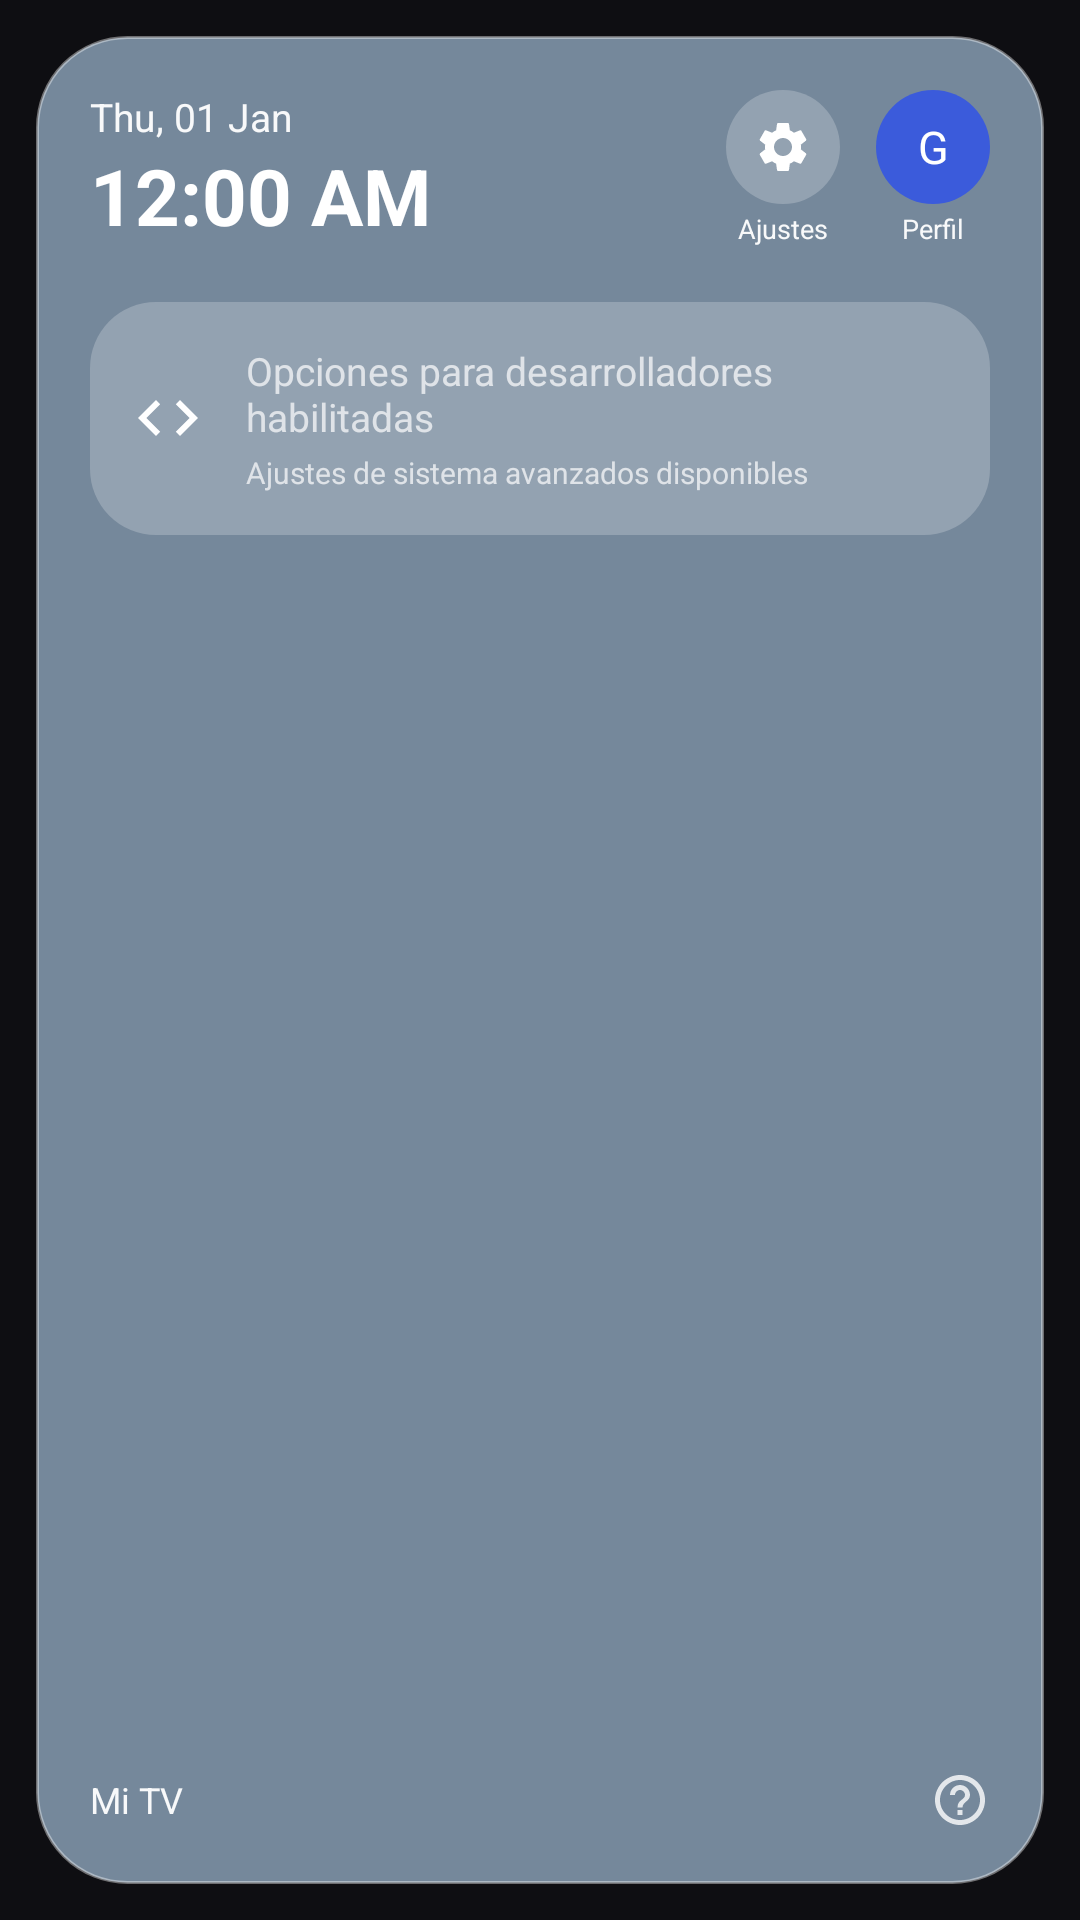

Reconstruct the res/layout file that produces this screen, plus the resources it refers to.
<!-- AndroidManifest.xml: application theme Theme.LauncherTV -->
<!-- res/layout/panel_quick.xml -->
<?xml version="1.0" encoding="utf-8"?>
<FrameLayout xmlns:android="http://schemas.android.com/apk/res/android"
    android:layout_width="match_parent"
    android:layout_height="match_parent"
    android:padding="12dp">

    <LinearLayout
        android:layout_width="match_parent"
        android:layout_height="match_parent"
        android:orientation="vertical"
        android:background="@drawable/qs_panel_bg"
        android:padding="18dp">

        
        <LinearLayout
            android:layout_width="match_parent"
            android:layout_height="wrap_content"
            android:orientation="horizontal">

            <LinearLayout
                android:layout_width="0dp"
                android:layout_height="wrap_content"
                android:layout_weight="1"
                android:orientation="vertical">

                <TextClock
                    android:layout_width="wrap_content"
                    android:layout_height="wrap_content"
                    android:format12Hour="EEE, dd MMM"
                    android:format24Hour="EEE, dd MMM"
                    android:textColor="#F2FFFFFF"
                    android:textSize="13sp" />

                <TextClock
                    android:layout_width="wrap_content"
                    android:layout_height="wrap_content"
                    android:format12Hour="h:mm a"
                    android:format24Hour="HH:mm"
                    android:textColor="#FFFFFF"
                    android:textSize="26sp"
                    android:textStyle="bold" />
            </LinearLayout>

            <LinearLayout
                android:layout_width="wrap_content"
                android:layout_height="wrap_content"
                android:orientation="vertical"
                android:gravity="center_horizontal">

                <ImageView
                    android:id="@+id/qsGear"
                    android:layout_width="38dp"
                    android:layout_height="38dp"
                    android:padding="9dp"
                    android:focusable="true"
                    android:background="@drawable/qs_gear_bg"
                    android:src="@drawable/ic_settings" />

                <TextView
                    android:layout_width="wrap_content"
                    android:layout_height="wrap_content"
                    android:layout_marginTop="2dp"
                    android:text="Ajustes"
                    android:textColor="#F2FFFFFF"
                    android:textSize="9sp" />
            </LinearLayout>

            <LinearLayout
                android:layout_width="wrap_content"
                android:layout_height="wrap_content"
                android:layout_marginStart="12dp"
                android:orientation="vertical"
                android:gravity="center_horizontal">

                <TextView
                    android:layout_width="38dp"
                    android:layout_height="38dp"
                    android:gravity="center"
                    android:background="@drawable/profile_circle"
                    android:text="@string/profile_letter"
                    android:textColor="@color/text_primary"
                    android:textSize="15sp" />

                <TextView
                    android:layout_width="wrap_content"
                    android:layout_height="wrap_content"
                    android:layout_marginTop="2dp"
                    android:text="Perfil"
                    android:textColor="#F2FFFFFF"
                    android:textSize="9sp" />
            </LinearLayout>
        </LinearLayout>

        
        <ScrollView
            android:layout_width="match_parent"
            android:layout_height="0dp"
            android:layout_weight="1"
            android:layout_marginTop="14dp"
            android:clipToPadding="false"
            android:scrollbars="none">

            <LinearLayout
                android:layout_width="match_parent"
                android:layout_height="wrap_content"
                android:orientation="vertical">

                <LinearLayout
                    android:id="@+id/qsGrid"
                    android:layout_width="match_parent"
                    android:layout_height="wrap_content"
                    android:orientation="vertical" />

                <LinearLayout
                    android:id="@+id/qsDev"
                    android:layout_width="match_parent"
                    android:layout_height="wrap_content"
                    android:layout_marginTop="4dp"
                    android:orientation="horizontal"
                    android:gravity="center_vertical"
                    android:focusable="true"
                    android:background="@drawable/qs_tile_bg"
                    android:padding="14dp">

                    <ImageView
                        android:id="@+id/qsDevIcon"
                        android:layout_width="24dp"
                        android:layout_height="24dp"
                        android:src="@drawable/ic_qs_dev" />

                    <LinearLayout
                        android:layout_width="0dp"
                        android:layout_height="wrap_content"
                        android:layout_weight="1"
                        android:layout_marginStart="14dp"
                        android:orientation="vertical">

                        <TextView
                            android:id="@+id/qsDevTitle"
                            android:layout_width="match_parent"
                            android:layout_height="wrap_content"
                            android:text="Opciones para desarrolladores habilitadas"
                            android:textSize="13sp" />

                        <TextView
                            android:id="@+id/qsDevSub"
                            android:layout_width="match_parent"
                            android:layout_height="wrap_content"
                            android:layout_marginTop="3dp"
                            android:text="Ajustes de sistema avanzados disponibles"
                            android:textSize="10sp" />
                    </LinearLayout>
                </LinearLayout>
            </LinearLayout>
        </ScrollView>

        
        <LinearLayout
            android:layout_width="match_parent"
            android:layout_height="wrap_content"
            android:layout_marginTop="8dp"
            android:orientation="horizontal"
            android:gravity="center_vertical">

            <TextView
                android:layout_width="0dp"
                android:layout_height="wrap_content"
                android:layout_weight="1"
                android:text="Mi TV"
                android:textColor="#F2FFFFFF"
                android:textSize="12sp" />

            <ImageView
                android:layout_width="20dp"
                android:layout_height="20dp"
                android:alpha="0.8"
                android:src="@drawable/ic_qs_help" />
        </LinearLayout>
    </LinearLayout>
</FrameLayout>
<!-- resources referenced by this layout -->
<resources>
  <color name="text_primary">#FFFFFF</color>
  <!-- drawable ic_qs_dev (drawable) -->
  <?xml version="1.0" encoding="utf-8"?>
  <vector xmlns:android="http://schemas.android.com/apk/res/android"
      android:width="24dp" android:height="24dp"
      android:viewportWidth="24" android:viewportHeight="24">
      <path android:fillColor="#FFFFFF" android:pathData="M9.4,16.6L4.8,12l4.6,-4.6L8,6l-6,6 6,6 1.4,-1.4zM14.6,16.6l4.6,-4.6 -4.6,-4.6L16,6l6,6 -6,6 -1.4,-1.4z" />
  </vector>
  <!-- drawable ic_qs_help (drawable) -->
  <?xml version="1.0" encoding="utf-8"?>
  <vector xmlns:android="http://schemas.android.com/apk/res/android"
      android:width="24dp" android:height="24dp"
      android:viewportWidth="24" android:viewportHeight="24">
      <path android:fillColor="#FFFFFF" android:pathData="M11,18h2v-2h-2v2zM12,2C6.48,2 2,6.48 2,12s4.48,10 10,10 10,-4.48 10,-10S17.52,2 12,2zM12,20c-4.41,0 -8,-3.59 -8,-8s3.59,-8 8,-8 8,3.59 8,8 -3.59,8 -8,8zM12,6c-2.21,0 -4,1.79 -4,4h2c0,-1.1 0.9,-2 2,-2s2,0.9 2,2c0,2 -3,1.75 -3,5h2c0,-2.25 3,-2.5 3,-5 0,-2.21 -1.79,-4 -4,-4z" />
  </vector>
  <!-- drawable profile_circle (drawable) -->
  <?xml version="1.0" encoding="utf-8"?>
  <selector xmlns:android="http://schemas.android.com/apk/res/android">
      <item android:state_focused="true">
          <shape android:shape="oval">
              <solid android:color="@color/profile" />
              <stroke android:width="3dp" android:color="@color/focus_border" />
          </shape>
      </item>
      <item>
          <shape android:shape="oval">
              <solid android:color="@color/profile" />
          </shape>
      </item>
  </selector>
  <!-- drawable qs_gear_bg (drawable) -->
  <?xml version="1.0" encoding="utf-8"?>
  <selector xmlns:android="http://schemas.android.com/apk/res/android">
      <item android:state_focused="true">
          <shape android:shape="oval">
              <solid android:color="#F5FFFFFF" />
          </shape>
      </item>
      <item>
          <shape android:shape="oval">
              <solid android:color="#38FFFFFF" />
          </shape>
      </item>
  </selector>
  <!-- drawable qs_panel_bg (drawable) -->
  <?xml version="1.0" encoding="utf-8"?>
  <shape xmlns:android="http://schemas.android.com/apk/res/android" android:shape="rectangle">
      <solid android:color="#EB7E93A8" />
      <stroke android:width="1dp" android:color="#66FFFFFF" />
      <corners android:radius="30dp" />
  </shape>
  <!-- drawable qs_tile_bg (drawable) -->
  <?xml version="1.0" encoding="utf-8"?>
  <selector xmlns:android="http://schemas.android.com/apk/res/android">
      <item android:state_focused="true">
          <shape android:shape="rectangle">
              <solid android:color="#F5FFFFFF" />
              <corners android:radius="22dp" />
          </shape>
      </item>
      <item>
          <shape android:shape="rectangle">
              <solid android:color="#38FFFFFF" />
              <corners android:radius="22dp" />
          </shape>
      </item>
  </selector>
  <string name="profile_letter">G</string>
  <style name="Theme.LauncherTV" parent="Theme.AppCompat.NoActionBar">
          <item name="android:windowBackground">@color/bg_main</item>
          <item name="android:windowShowWallpaper">false</item>
      </style>
  <color name="profile">#3B5BDB</color>
  <color name="focus_border">#FFFFFF</color>
  <color name="bg_main">#0E0E12</color>
</resources>
